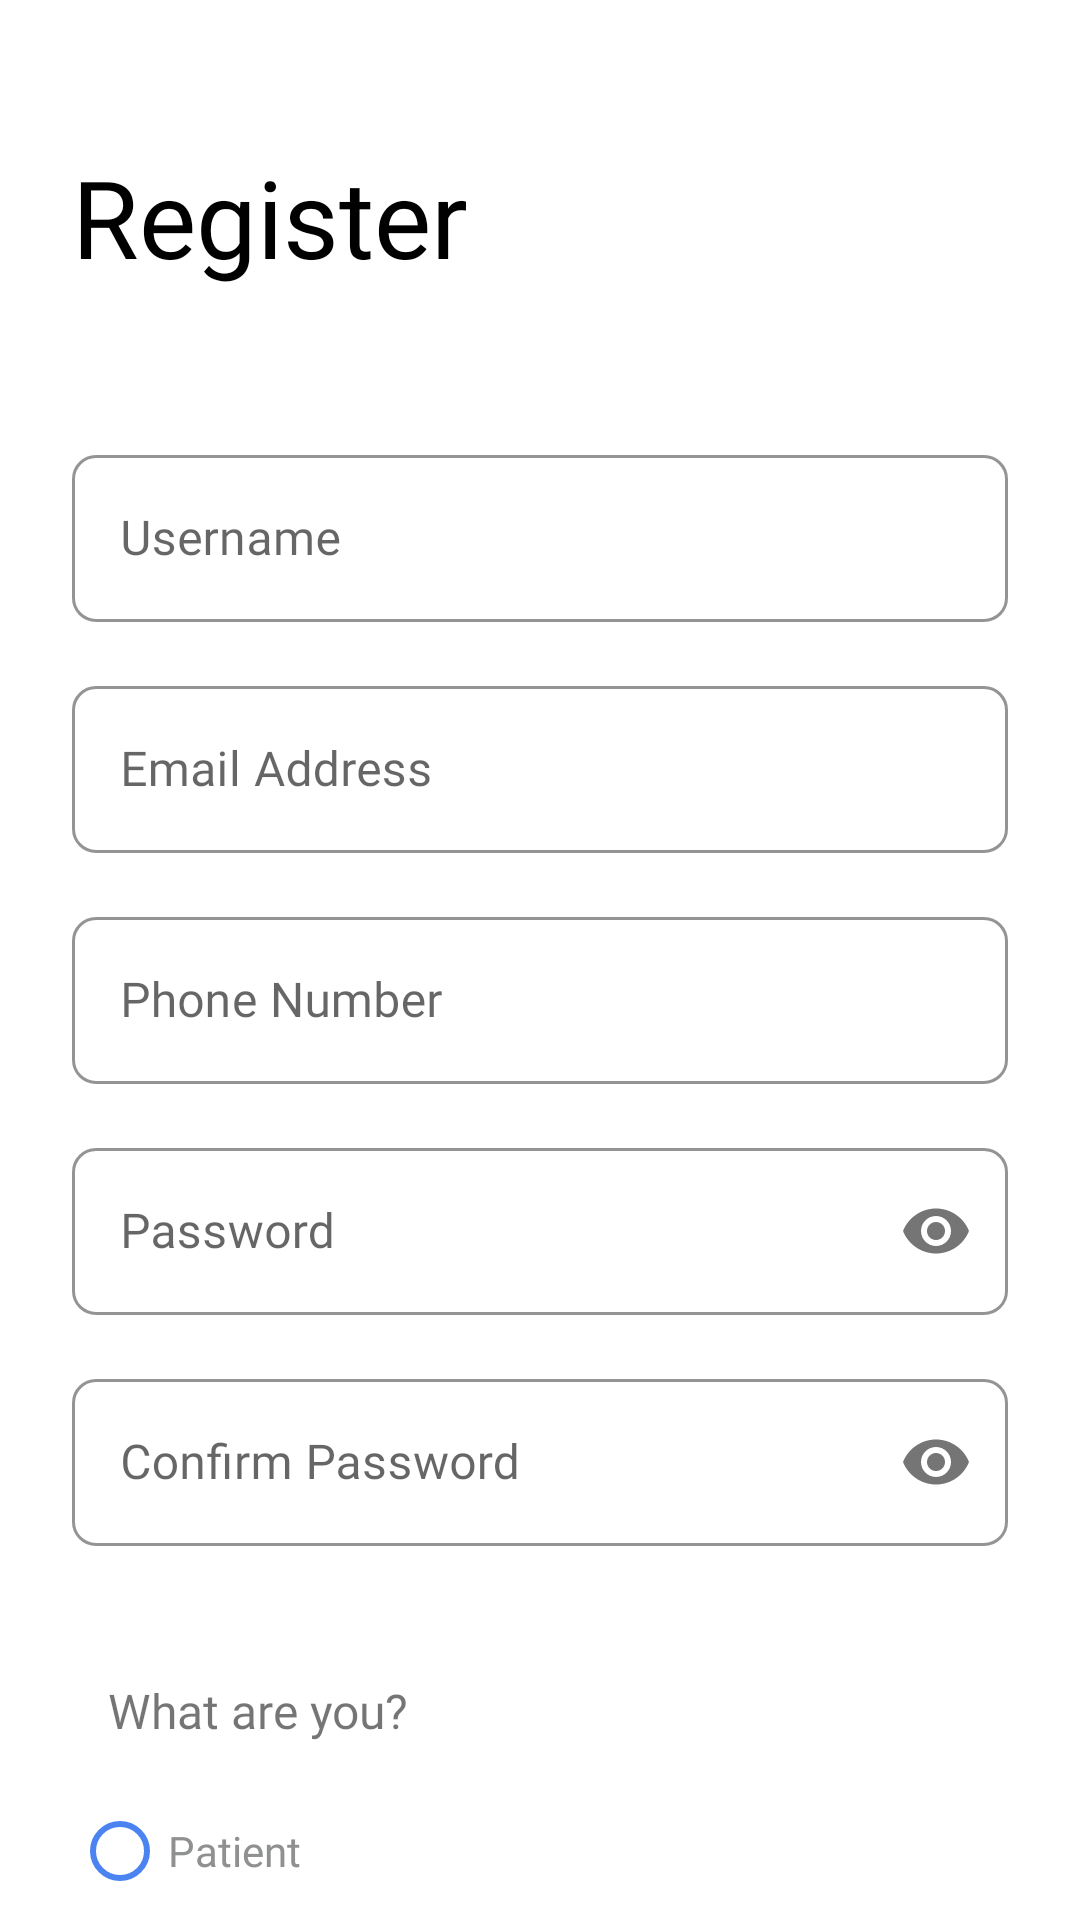

Layout XML and referenced resources for this Android screen:
<!-- AndroidManifest.xml: application theme Theme.PPSWE -->
<!-- res/layout/activity_register.xml -->
<?xml version="1.0" encoding="utf-8"?>
<androidx.core.widget.NestedScrollView xmlns:android="http://schemas.android.com/apk/res/android"
    xmlns:app="http://schemas.android.com/apk/res-auto"
    xmlns:tools="http://schemas.android.com/tools"
    android:layout_width="match_parent"
    android:layout_height="match_parent"
    tools:context=".view.authentication.RegisterActivity">

    <androidx.constraintlayout.widget.ConstraintLayout
        android:layout_width="match_parent"
        android:layout_height="match_parent">

        <TextView
            android:id="@+id/textView2"
            android:layout_width="wrap_content"
            android:layout_height="wrap_content"
            android:layout_marginStart="24dp"
            android:layout_marginTop="48dp"
            android:fontFamily="@font/sansation_bold"
            android:text="Register"
            android:textColor="@color/black"
            android:textSize="36sp"
            app:layout_constraintStart_toStartOf="parent"
            app:layout_constraintTop_toTopOf="parent" />

        <com.google.android.material.textfield.TextInputLayout
            android:id="@+id/txtInputLayout"
            style="@style/Widget.MaterialComponents.TextInputLayout.OutlinedBox"
            android:layout_width="match_parent"
            android:layout_height="wrap_content"
            android:layout_marginStart="24dp"
            android:layout_marginTop="50dp"
            android:layout_marginEnd="24dp"
            android:hint="Username"
            android:inputType="textPersonName"
            android:textColor="@color/grey"
            app:boxCornerRadiusBottomEnd="8sp"
            app:boxCornerRadiusBottomStart="8sp"
            app:boxCornerRadiusTopEnd="8sp"
            app:boxCornerRadiusTopStart="8sp"
            app:boxStrokeColor="@color/blue"
            app:hintTextColor="@color/blue"
            app:layout_constraintEnd_toEndOf="parent"
            app:layout_constraintStart_toStartOf="parent"
            app:layout_constraintTop_toBottomOf="@+id/textView2">

            <com.google.android.material.textfield.TextInputEditText
                android:id="@+id/etUsername"
                android:layout_width="match_parent"
                android:layout_height="wrap_content"
                android:fontFamily="@font/sansation_regular" />
        </com.google.android.material.textfield.TextInputLayout>

        <com.google.android.material.textfield.TextInputLayout
            android:id="@+id/txtInputLayout1"
            style="@style/Widget.MaterialComponents.TextInputLayout.OutlinedBox"
            android:layout_width="match_parent"
            android:layout_height="wrap_content"
            android:layout_marginStart="24dp"
            android:layout_marginTop="16dp"
            android:layout_marginEnd="24dp"
            android:hint="Email Address"
            android:inputType="textEmailAddress"
            android:textColor="@color/grey"
            app:boxCornerRadiusBottomEnd="8sp"
            app:boxCornerRadiusBottomStart="8sp"
            app:boxCornerRadiusTopEnd="8sp"
            app:boxCornerRadiusTopStart="8sp"
            app:boxStrokeColor="@color/blue"
            app:hintTextColor="@color/blue"
            app:layout_constraintEnd_toEndOf="parent"
            app:layout_constraintStart_toStartOf="parent"
            app:layout_constraintTop_toBottomOf="@+id/txtInputLayout">

            <com.google.android.material.textfield.TextInputEditText
                android:id="@+id/etEmail"
                android:layout_width="match_parent"
                android:layout_height="wrap_content"
                android:fontFamily="@font/sansation_regular" />
        </com.google.android.material.textfield.TextInputLayout>

        <com.google.android.material.textfield.TextInputLayout
            android:id="@+id/txtInputLayout2"
            style="@style/Widget.MaterialComponents.TextInputLayout.OutlinedBox"
            android:layout_width="match_parent"
            android:layout_height="wrap_content"
            android:layout_marginStart="24dp"
            android:layout_marginTop="16dp"
            android:layout_marginEnd="24dp"
            android:hint="Phone Number"
            android:inputType="textEmailAddress"
            android:textColor="@color/grey"
            app:boxCornerRadiusBottomEnd="8sp"
            app:boxCornerRadiusBottomStart="8sp"
            app:boxCornerRadiusTopEnd="8sp"
            app:boxCornerRadiusTopStart="8sp"
            app:boxStrokeColor="@color/blue"
            app:hintTextColor="@color/blue"
            app:layout_constraintEnd_toEndOf="parent"
            app:layout_constraintStart_toStartOf="parent"
            app:layout_constraintTop_toBottomOf="@+id/txtInputLayout1">

            <com.google.android.material.textfield.TextInputEditText
                android:id="@+id/etPhoneNumber"
                android:layout_width="match_parent"
                android:layout_height="wrap_content"
                android:fontFamily="@font/sansation_regular" />
        </com.google.android.material.textfield.TextInputLayout>

        <com.google.android.material.textfield.TextInputLayout
            android:id="@+id/txtInputLayout3"
            style="@style/Widget.MaterialComponents.TextInputLayout.OutlinedBox"
            android:layout_width="match_parent"
            android:layout_height="wrap_content"
            android:layout_marginStart="24dp"
            android:layout_marginTop="16dp"
            android:layout_marginEnd="24dp"
            android:hint="Password"
            android:textColor="@color/grey"
            app:passwordToggleEnabled="true"
            app:boxCornerRadiusBottomEnd="8sp"
            app:boxCornerRadiusBottomStart="8sp"
            app:boxCornerRadiusTopEnd="8sp"
            app:boxCornerRadiusTopStart="8sp"
            app:boxStrokeColor="@color/blue"
            app:hintTextColor="@color/blue"
            app:layout_constraintEnd_toEndOf="parent"
            app:layout_constraintStart_toStartOf="parent"
            app:layout_constraintTop_toBottomOf="@+id/txtInputLayout2">

            <com.google.android.material.textfield.TextInputEditText
                android:id="@+id/etPassword"
                android:layout_width="match_parent"
                android:layout_height="wrap_content"
                android:fontFamily="@font/sansation_regular"
                android:inputType="textPassword" />
        </com.google.android.material.textfield.TextInputLayout>

        <com.google.android.material.textfield.TextInputLayout
            android:id="@+id/txtInputLayout4"
            style="@style/Widget.MaterialComponents.TextInputLayout.OutlinedBox"
            android:layout_width="match_parent"
            android:layout_height="wrap_content"
            android:layout_marginStart="24dp"
            android:layout_marginTop="16dp"
            android:layout_marginEnd="24dp"
            android:hint="Confirm Password"
            android:textColor="@color/grey"
            app:passwordToggleEnabled="true"
            app:boxCornerRadiusBottomEnd="8sp"
            app:boxCornerRadiusBottomStart="8sp"
            app:boxCornerRadiusTopEnd="8sp"
            app:boxCornerRadiusTopStart="8sp"
            app:boxStrokeColor="@color/blue"
            app:hintTextColor="@color/blue"
            app:layout_constraintEnd_toEndOf="parent"
            app:layout_constraintStart_toStartOf="parent"
            app:layout_constraintTop_toBottomOf="@+id/txtInputLayout3">

            <com.google.android.material.textfield.TextInputEditText
                android:id="@+id/etConfirmPassword"
                android:layout_width="match_parent"
                android:layout_height="wrap_content"
                android:fontFamily="@font/sansation_regular"
                android:inputType="textPassword" />
        </com.google.android.material.textfield.TextInputLayout>

        <RadioGroup
            android:id="@+id/radioGroup"
            android:layout_width="0dp"
            android:layout_height="wrap_content"
            android:layout_marginStart="24dp"
            android:layout_marginTop="32dp"
            android:layout_marginEnd="24dp"
            app:layout_constraintEnd_toEndOf="parent"
            app:layout_constraintStart_toStartOf="parent"
            app:layout_constraintTop_toBottomOf="@+id/txtInputLayout4">

            <TextView
                android:id="@+id/textView3"
                android:layout_width="match_parent"
                android:layout_height="wrap_content"
                android:fontFamily="@font/sansation_regular"
                android:padding="12dp"
                android:text="What are you?"
                android:textSize="16sp" />

            <RadioButton
                android:id="@+id/radioBtnPatient"
                android:layout_width="match_parent"
                android:layout_height="wrap_content"
                android:buttonTint="@color/blue"
                android:fontFamily="@font/sansation_regular"
                android:text="Patient"
                android:textColor="@color/grey" />

            <RadioButton
                android:id="@+id/radioBtnCaregiver"
                android:layout_width="match_parent"
                android:layout_height="wrap_content"
                android:buttonTint="@color/blue"
                android:fontFamily="@font/sansation_regular"
                android:text="Caregiver"
                android:textColor="@color/grey"
                app:layout_constraintEnd_toEndOf="parent"
                app:layout_constraintStart_toStartOf="parent" />

        </RadioGroup>

        <Button
            android:id="@+id/btnRegister"
            android:layout_width="0dp"
            android:layout_height="wrap_content"
            android:layout_marginStart="24dp"
            android:layout_marginTop="16dp"
            android:layout_marginEnd="24dp"
            android:layout_marginBottom="16dp"
            android:backgroundTint="@color/light_blue"
            android:fontFamily="@font/sansation_regular"
            android:padding="0dp"
            android:text="REGISTER"
            app:cornerRadius="16sp"
            app:iconPadding="0dp"
            app:layout_constraintBottom_toBottomOf="parent"
            app:layout_constraintEnd_toEndOf="parent"
            app:layout_constraintStart_toStartOf="parent"
            app:layout_constraintTop_toBottomOf="@+id/radioGroup" />

        <TextView
            android:id="@+id/textView4"
            android:layout_width="wrap_content"
            android:layout_height="wrap_content"
            android:layout_marginStart="76dp"
            android:layout_marginTop="24dp"
            android:layout_marginBottom="32dp"
            android:fontFamily="@font/sansation_regular"
            android:text="Already have an account?"
            app:layout_constraintBottom_toBottomOf="parent"
            app:layout_constraintStart_toStartOf="parent"
            app:layout_constraintTop_toBottomOf="@+id/btnRegister"
            app:layout_constraintVertical_bias="0.0" />

        <TextView
            android:id="@+id/tvLoginHere"
            android:layout_width="wrap_content"
            android:layout_height="wrap_content"
            android:layout_marginStart="8dp"
            android:layout_marginTop="24dp"
            android:layout_marginBottom="16dp"
            android:fontFamily="@font/sansation_regular"
            android:text="Login here!"
            android:textColor="@color/blue"
            app:layout_constraintBottom_toBottomOf="parent"
            app:layout_constraintStart_toEndOf="@+id/textView4"
            app:layout_constraintTop_toBottomOf="@+id/btnRegister"
            app:layout_constraintVertical_bias="0.0" />

    </androidx.constraintlayout.widget.ConstraintLayout>

</androidx.core.widget.NestedScrollView>
<!-- resources referenced by this layout -->
<resources>
  <color name="black">#FF000000</color>
  <color name="blue">#4B84F1</color>
  <color name="grey">#8F9090</color>
  <color name="light_blue">#A5C2F8</color>
  <style name="Theme.PPSWE" parent="Theme.MaterialComponents.DayNight.NoActionBar">
          
          <item name="colorPrimary">@color/purple_500</item>
          <item name="colorPrimaryVariant">@color/blue</item>
          <item name="colorOnPrimary">@color/white</item>
          
          <item name="colorSecondary">@color/teal_200</item>
          <item name="colorSecondaryVariant">@color/teal_700</item>
          <item name="colorOnSecondary">@color/black</item>
          
          <item name="android:statusBarColor" tools:targetApi="l">?attr/colorPrimaryVariant</item>
          
      </style>
  <color name="purple_500">#FF6200EE</color>
  <color name="white">#FFFFFFFF</color>
  <color name="teal_200">#FF03DAC5</color>
  <color name="teal_700">#FF018786</color>
</resources>
